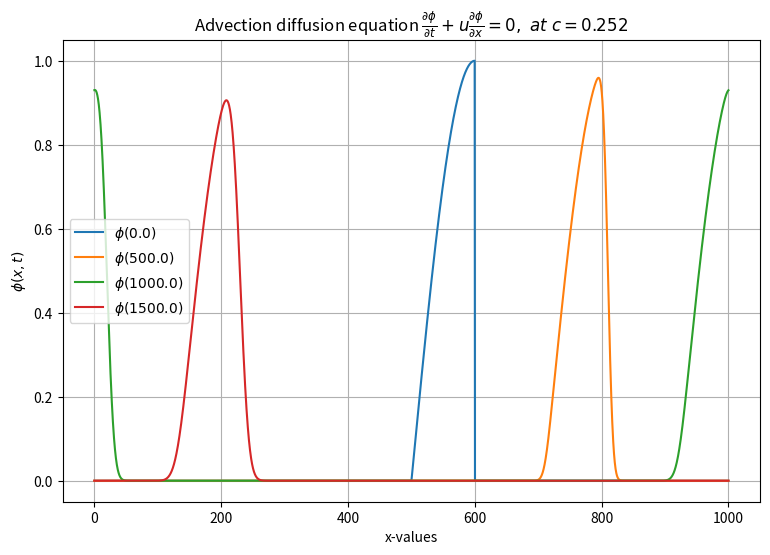
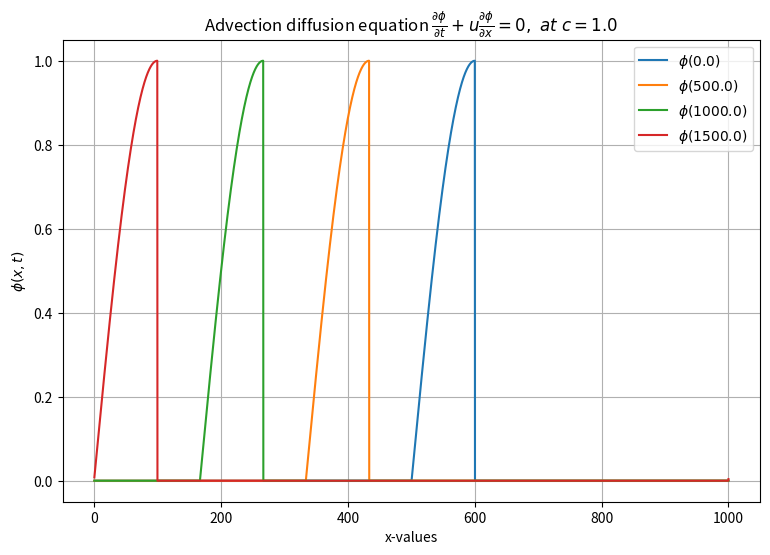

Generate these figures, in order, with matplotlib:

"""In this work we are going to solve linear advection-diffusion partial differential equation
using forward in time and backward in space as it is more stable for velocity between 0 and 1."""


import numpy as np
import matplotlib.pyplot as plt

#Define the constant
dt=0.15
dx=0.25
u=0.42
nx=1000
nt=2000
x=np.arange(0,1000+dx,dx)
u=np.zeros(len(x))
c=0.42*0.15/0.25

def initi_cond(x):
    """
    Function to Initialize the value of advection based on the input value of x.
    params:
        x: a scalar value.
          """
    return -np.cos(np.pi*(x-400.)/200.) if (x>=500. and x<600.) else 0.

def Map(f,phi,x):
    
    """
    Function for updating the value of array phi based on the values of array x.
    params:
        phi: 1D array of the same length as x.
        x: 1D array .
        f: function that will be applied to x values to update phi.
          """
    for i in range(len(x)):
        phi[i]=f(x[i])
    return phi

u[:]=Map(initi_cond,u,x)


#Function for differential equation
def func(arr,c):
    """The function for updating value of arr receive:
    params:
         arr: array of 1D
         c: constant that stands for ration of u*dt/dx
         """
    return (1-c)*arr+c*np.roll(arr,1)


def Plot(func,t_start,t_end,u,x,c,dt=0.15):
    
    """
       Function for plotting our results, u.
       
       params:
       
           func: function for updating value of array u.
           t_start: starting time.
           t_end: ending time.
           u: array of 1D.
           x: array of space values.
           c: constant that stands for ration of u*dt/dx
           dt: change in time
    
           """
    

   
    fig,ax=plt.subplots(figsize=(9,6))
    while t_start<t_end:

        new_u=func(u,c)

        u=new_u
        
        if t_start%500<dt:
            
            ax.plot(x,u)
           
            ax.set_title(r'Advection diffusion equation $\frac{\partial \phi}{\partial t}+u\frac{\partial \phi}{\partial x}=0, \ at\ c= %s$'%c)
            ax.set_ylabel(r'$\phi(x,t)$')
            ax.set_xlabel('x-values')
            ax.grid('on')
           
           

      
        u=new_u
        t_start=dt+t_start
        
    plt.legend([r'$\phi(0.0)$',r'$\phi(500.0)$',r'$\phi(1000.0)$',r'$\phi(1500.0)$',r'$\phi(2000.0)$'])
    plt.show() 
    plt.ion()
   
    
  
 
Plot(func,t_start=0.0,t_end=2000.,u=u,x=x,c=c,dt=0.15)

""" IF C IS EQUAL TO 1."""

Plot(func,t_start=0.0,t_end=2000.,u=u,x=x,c=1.,dt=0.15)